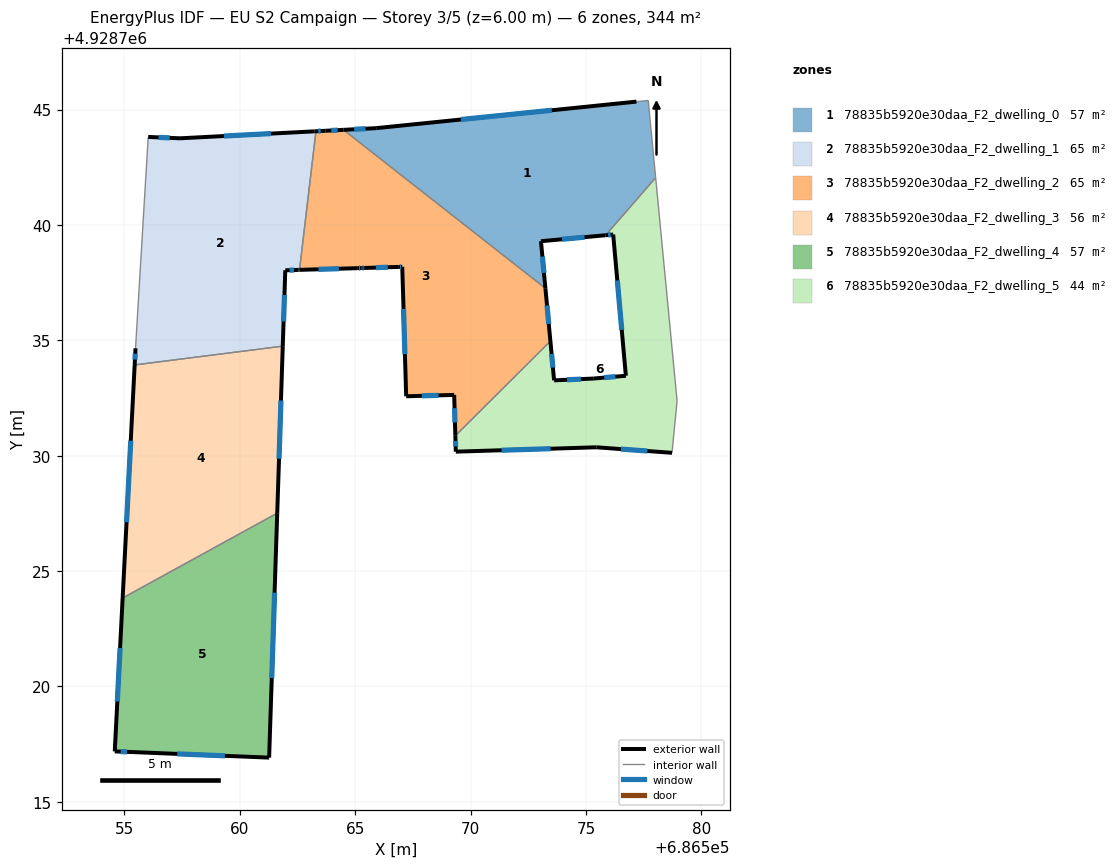
=== STOREY PLAN SPEC (per zone: floor XY polygon, exterior-wall plan segments, windows/doors) ===
zone 1: 78835b5920e30daa_F2_dwelling_0  (57.1 m²)
  floor: (686577.70, 4928745.39) (686578.02, 4928742.05) (686575.85, 4928739.55) (686573.05, 4928739.29) (686573.25, 4928737.25) (686564.50, 4928744.12) (686565.91, 4928744.19) (686577.19, 4928745.34)
  exterior wall: (686577.19, 4928745.34) – (686565.91, 4928744.19)  [11.3 m]
    window: (686573.52, 4928744.97) – (686569.58, 4928744.57)  [4.2 m²]
  exterior wall: (686573.05, 4928739.29) – (686575.85, 4928739.55)  [2.8 m]
    window: (686573.96, 4928739.38) – (686574.94, 4928739.47)  [1.0 m²]
  exterior wall: (686573.25, 4928737.25) – (686573.05, 4928739.29)  [2.0 m]
    window: (686573.18, 4928737.92) – (686573.12, 4928738.63)  [0.8 m²]
  exterior wall: (686565.91, 4928744.19) – (686564.50, 4928744.12)  [1.4 m]
    window: (686565.45, 4928744.17) – (686564.96, 4928744.14)  [0.5 m²]
  interior walls: 4
zone 2: 78835b5920e30daa_F2_dwelling_1  (64.8 m²)
  floor: (686563.30, 4928744.06) (686562.59, 4928738.05) (686562.54, 4928738.05) (686561.97, 4928738.03) (686561.86, 4928734.75) (686555.45, 4928733.93) (686555.48, 4928734.65) (686556.03, 4928743.81) (686557.41, 4928743.75) (686563.25, 4928744.06)
  exterior wall: (686561.97, 4928738.03) – (686562.54, 4928738.05)  [0.6 m]
    window: (686562.16, 4928738.04) – (686562.36, 4928738.05)  [0.2 m²]
  exterior wall: (686561.86, 4928734.75) – (686561.97, 4928738.03)  [3.3 m]
    window: (686561.90, 4928735.82) – (686561.94, 4928736.97)  [1.2 m²]
  exterior wall: (686555.48, 4928734.65) – (686555.45, 4928733.93)  [0.7 m]
    window: (686555.47, 4928734.42) – (686555.46, 4928734.17)  [0.3 m²]
  exterior wall: (686557.41, 4928743.75) – (686556.03, 4928743.81)  [1.4 m]
    window: (686556.96, 4928743.77) – (686556.48, 4928743.79)  [0.5 m²]
  exterior wall: (686563.25, 4928744.06) – (686557.41, 4928743.75)  [5.8 m]
    window: (686561.35, 4928743.96) – (686559.31, 4928743.85)  [2.1 m²]
  exterior wall: (686563.30, 4928744.06) – (686563.25, 4928744.06)  [0.1 m]
  exterior wall: (686562.54, 4928738.05) – (686562.59, 4928738.05)  [0.1 m]
  interior walls: 3
zone 3: 78835b5920e30daa_F2_dwelling_2  (65.0 m²)
  floor: (686573.25, 4928737.25) (686573.46, 4928734.96) (686569.34, 4928730.86) (686569.29, 4928732.63) (686567.21, 4928732.57) (686567.04, 4928738.18) (686566.89, 4928738.18) (686565.42, 4928738.14) (686565.27, 4928738.13) (686565.12, 4928738.13) (686562.59, 4928738.05) (686563.30, 4928744.06) (686563.61, 4928744.08) (686563.71, 4928744.08) (686564.50, 4928744.12)
  exterior wall: (686565.27, 4928738.13) – (686565.42, 4928738.14)  [0.2 m]
    window: (686565.32, 4928738.13) – (686565.37, 4928738.13)  [0.1 m²]
  exterior wall: (686565.12, 4928738.13) – (686565.27, 4928738.13)  [0.2 m]
    window: (686565.17, 4928738.13) – (686565.22, 4928738.13)  [0.1 m²]
  exterior wall: (686562.59, 4928738.05) – (686565.12, 4928738.13)  [2.5 m]
    window: (686563.41, 4928738.08) – (686564.30, 4928738.10)  [0.9 m²]
  exterior wall: (686563.61, 4928744.08) – (686563.30, 4928744.06)  [0.3 m]
    window: (686563.51, 4928744.07) – (686563.40, 4928744.06)  [0.1 m²]
  exterior wall: (686563.71, 4928744.08) – (686563.61, 4928744.08)  [0.1 m]
  exterior wall: (686564.50, 4928744.12) – (686563.71, 4928744.08)  [0.8 m]
    window: (686564.24, 4928744.11) – (686563.96, 4928744.09)  [0.3 m²]
  exterior wall: (686573.46, 4928734.96) – (686573.25, 4928737.25)  [2.3 m]
    window: (686573.39, 4928735.71) – (686573.32, 4928736.51)  [0.8 m²]
  exterior wall: (686569.29, 4928732.63) – (686569.34, 4928730.86)  [1.8 m]
    window: (686569.31, 4928732.06) – (686569.33, 4928731.44)  [0.6 m²]
  exterior wall: (686567.21, 4928732.57) – (686569.29, 4928732.63)  [2.1 m]
    window: (686567.89, 4928732.59) – (686568.62, 4928732.61)  [0.8 m²]
  exterior wall: (686567.04, 4928738.18) – (686567.21, 4928732.57)  [5.6 m]
    window: (686567.10, 4928736.36) – (686567.16, 4928734.40)  [2.1 m²]
  exterior wall: (686566.89, 4928738.18) – (686567.04, 4928738.18)  [0.1 m]
    window: (686566.94, 4928738.18) – (686566.99, 4928738.18)  [0.1 m²]
  exterior wall: (686565.42, 4928738.14) – (686566.89, 4928738.18)  [1.5 m]
    window: (686565.90, 4928738.15) – (686566.41, 4928738.17)  [0.5 m²]
  interior walls: 3
zone 4: 78835b5920e30daa_F2_dwelling_3  (56.0 m²)
  floor: (686561.86, 4928734.75) (686561.62, 4928727.51) (686554.93, 4928723.83) (686555.45, 4928733.93)
  exterior wall: (686561.62, 4928727.51) – (686561.86, 4928734.75)  [7.2 m]
    window: (686561.70, 4928729.86) – (686561.79, 4928732.39)  [2.7 m²]
  exterior wall: (686555.45, 4928733.93) – (686554.93, 4928723.83)  [10.1 m]
    window: (686555.28, 4928730.65) – (686555.09, 4928727.12)  [3.7 m²]
  interior walls: 2
zone 5: 78835b5920e30daa_F2_dwelling_4  (57.1 m²)
  floor: (686561.62, 4928727.51) (686561.27, 4928716.92) (686555.37, 4928717.16) (686554.58, 4928717.18) (686554.93, 4928723.83)
  exterior wall: (686554.93, 4928723.83) – (686554.58, 4928717.18)  [6.7 m]
    window: (686554.81, 4928721.67) – (686554.69, 4928719.35)  [2.4 m²]
  exterior wall: (686561.27, 4928716.92) – (686561.62, 4928727.51)  [10.6 m]
    window: (686561.39, 4928720.36) – (686561.51, 4928724.06)  [3.9 m²]
  exterior wall: (686555.37, 4928717.16) – (686561.27, 4928716.92)  [5.9 m]
    window: (686557.29, 4928717.08) – (686559.35, 4928716.99)  [2.2 m²]
  exterior wall: (686554.58, 4928717.18) – (686555.37, 4928717.16)  [0.8 m]
    window: (686554.84, 4928717.18) – (686555.12, 4928717.16)  [0.3 m²]
  interior walls: 1
zone 6: 78835b5920e30daa_F2_dwelling_5  (43.8 m²)
  floor: (686578.02, 4928742.05) (686578.95, 4928732.37) (686578.73, 4928730.12) (686575.45, 4928730.36) (686569.36, 4928730.17) (686569.34, 4928730.86) (686573.46, 4928734.96) (686573.62, 4928733.26) (686575.34, 4928733.34) (686576.73, 4928733.46) (686576.18, 4928739.58) (686575.85, 4928739.55)
  exterior wall: (686569.34, 4928730.86) – (686569.36, 4928730.17)  [0.7 m]
    window: (686569.35, 4928730.64) – (686569.36, 4928730.40)  [0.3 m²]
  exterior wall: (686573.62, 4928733.26) – (686573.46, 4928734.96)  [1.7 m]
    window: (686573.57, 4928733.82) – (686573.51, 4928734.41)  [0.6 m²]
  exterior wall: (686575.34, 4928733.34) – (686573.62, 4928733.26)  [1.7 m]
    window: (686574.78, 4928733.32) – (686574.18, 4928733.29)  [0.6 m²]
  exterior wall: (686576.73, 4928733.46) – (686575.34, 4928733.34)  [1.4 m]
    window: (686576.28, 4928733.42) – (686575.80, 4928733.38)  [0.5 m²]
  exterior wall: (686576.18, 4928739.58) – (686576.73, 4928733.46)  [6.1 m]
    window: (686576.36, 4928737.59) – (686576.55, 4928735.45)  [2.3 m²]
  exterior wall: (686575.85, 4928739.55) – (686576.18, 4928739.58)  [0.3 m]
    window: (686575.96, 4928739.56) – (686576.08, 4928739.57)  [0.1 m²]
  exterior wall: (686575.45, 4928730.36) – (686578.73, 4928730.12)  [3.3 m]
    window: (686576.52, 4928730.29) – (686577.67, 4928730.20)  [1.2 m²]
  exterior wall: (686569.36, 4928730.17) – (686575.45, 4928730.36)  [6.1 m]
    window: (686571.34, 4928730.24) – (686573.47, 4928730.30)  [2.2 m²]
  interior walls: 4

=== DERIVED (storey summary) ===
Building: EU S2 Campaign
Storey: 3 of 5  (floor level z = 6.00 m)
Storey gross floor area: 343.8 m²
Zones on this storey: 6
  - 78835b5920e30daa_F2_dwelling_0: floor 57.1 m²; exterior wall 17.6 m (52.9 m²); 4 window(s) 6.5 m²; WWR 12.2%
  - 78835b5920e30daa_F2_dwelling_1: floor 64.8 m²; exterior wall 11.9 m (35.7 m²); 5 window(s) 4.3 m²; WWR 12.1%
  - 78835b5920e30daa_F2_dwelling_2: floor 65.0 m²; exterior wall 17.4 m (52.2 m²); 11 window(s) 6.3 m²; WWR 12.1%
  - 78835b5920e30daa_F2_dwelling_3: floor 56.0 m²; exterior wall 17.4 m (52.1 m²); 2 window(s) 6.4 m²; WWR 12.2%
  - 78835b5920e30daa_F2_dwelling_4: floor 57.1 m²; exterior wall 24.0 m (71.9 m²); 4 window(s) 8.8 m²; WWR 12.2%
  - 78835b5920e30daa_F2_dwelling_5: floor 43.8 m²; exterior wall 21.4 m (64.1 m²); 8 window(s) 7.8 m²; WWR 12.2%
Zone adjacency (shared interzone walls):
  - 78835b5920e30daa_F2_dwelling_0 ↔ 78835b5920e30daa_F2_dwelling_2
  - 78835b5920e30daa_F2_dwelling_0 ↔ 78835b5920e30daa_F2_dwelling_5
  - 78835b5920e30daa_F2_dwelling_1 ↔ 78835b5920e30daa_F2_dwelling_2
  - 78835b5920e30daa_F2_dwelling_1 ↔ 78835b5920e30daa_F2_dwelling_3
  - 78835b5920e30daa_F2_dwelling_2 ↔ 78835b5920e30daa_F2_dwelling_5
  - 78835b5920e30daa_F2_dwelling_3 ↔ 78835b5920e30daa_F2_dwelling_4